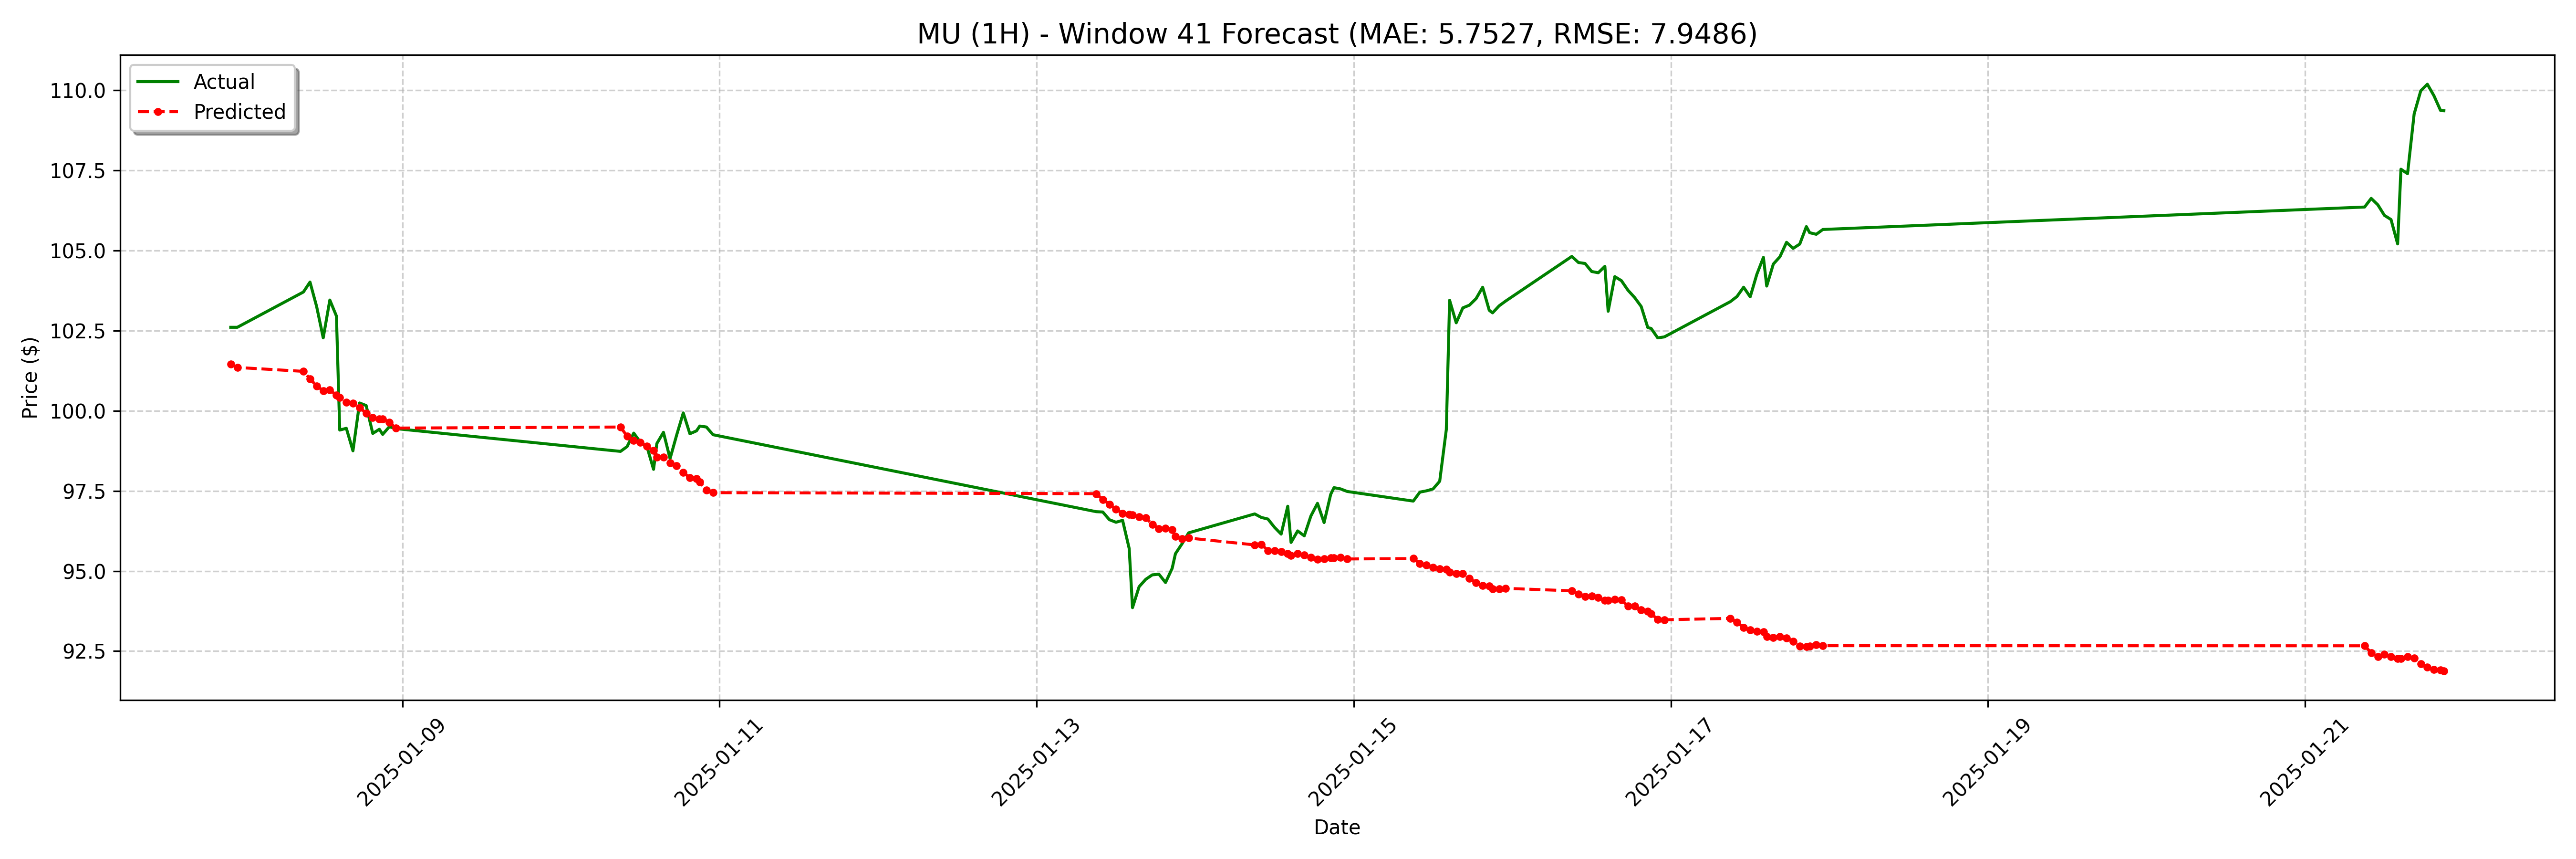

Data behind this chart, as committed beside it:
date, actual, forecast
2025-01-07 22:00:00, 102.6, 101.5
2025-01-07 23:00:00, 102.6, 101.3
2025-01-08 09:00:00, 103.7, 101.2
2025-01-08 10:00:00, 104, 101
2025-01-08 11:00:00, 103.2, 100.8
2025-01-08 12:00:00, 102.3, 100.6
2025-01-08 13:00:00, 103.5, 100.7
2025-01-08 14:00:00, 103, 100.5
2025-01-08 14:30:00, 99.39, 100.4
2025-01-08 15:30:00, 99.45, 100.3
2025-01-08 16:30:00, 98.75, 100.2
2025-01-08 17:30:00, 100.2, 100.1
2025-01-08 18:30:00, 100.2, 99.92
2025-01-08 19:30:00, 99.29, 99.79
2025-01-08 20:30:00, 99.42, 99.73
2025-01-08 21:00:00, 99.26, 99.75
2025-01-08 22:00:00, 99.5, 99.64
2025-01-08 23:00:00, 99.44, 99.46
2025-01-10 09:00:00, 98.73, 99.49
2025-01-10 10:00:00, 98.88, 99.2
2025-01-10 11:00:00, 99.3, 99.07
2025-01-10 12:00:00, 99.02, 99.01
2025-01-10 13:00:00, 98.88, 98.88
2025-01-10 14:00:00, 98.17, 98.76
2025-01-10 14:30:00, 98.97, 98.55
2025-01-10 15:30:00, 99.32, 98.55
2025-01-10 16:30:00, 98.5, 98.36
2025-01-10 17:30:00, 99.24, 98.29
2025-01-10 18:30:00, 99.93, 98.08
2025-01-10 19:30:00, 99.28, 97.9
2025-01-10 20:30:00, 99.37, 97.88
2025-01-10 21:00:00, 99.52, 97.77
2025-01-10 22:00:00, 99.49, 97.52
2025-01-10 23:00:00, 99.25, 97.44
2025-01-13 09:00:00, 96.85, 97.41
2025-01-13 10:00:00, 96.84, 97.23
2025-01-13 11:00:00, 96.6, 97.08
2025-01-13 12:00:00, 96.52, 96.92
2025-01-13 13:00:00, 96.58, 96.8
2025-01-13 14:00:00, 95.7, 96.76
2025-01-13 14:30:00, 93.86, 96.75
2025-01-13 15:30:00, 94.51, 96.69
2025-01-13 16:30:00, 94.74, 96.66
2025-01-13 17:30:00, 94.88, 96.45
2025-01-13 18:30:00, 94.9, 96.31
2025-01-13 19:30:00, 94.64, 96.33
2025-01-13 20:30:00, 95.08, 96.29
2025-01-13 21:00:00, 95.54, 96.08
2025-01-13 22:00:00, 95.85, 96
2025-01-13 23:00:00, 96.19, 96.03
2025-01-14 09:00:00, 96.78, 95.81
2025-01-14 10:00:00, 96.67, 95.83
2025-01-14 11:00:00, 96.62, 95.64
2025-01-14 12:00:00, 96.36, 95.63
2025-01-14 13:00:00, 96.15, 95.61
2025-01-14 14:00:00, 97.02, 95.54
2025-01-14 14:30:00, 95.89, 95.48
2025-01-14 15:30:00, 96.25, 95.54
2025-01-14 16:30:00, 96.1, 95.5
2025-01-14 17:30:00, 96.71, 95.42
... 68 more rows
